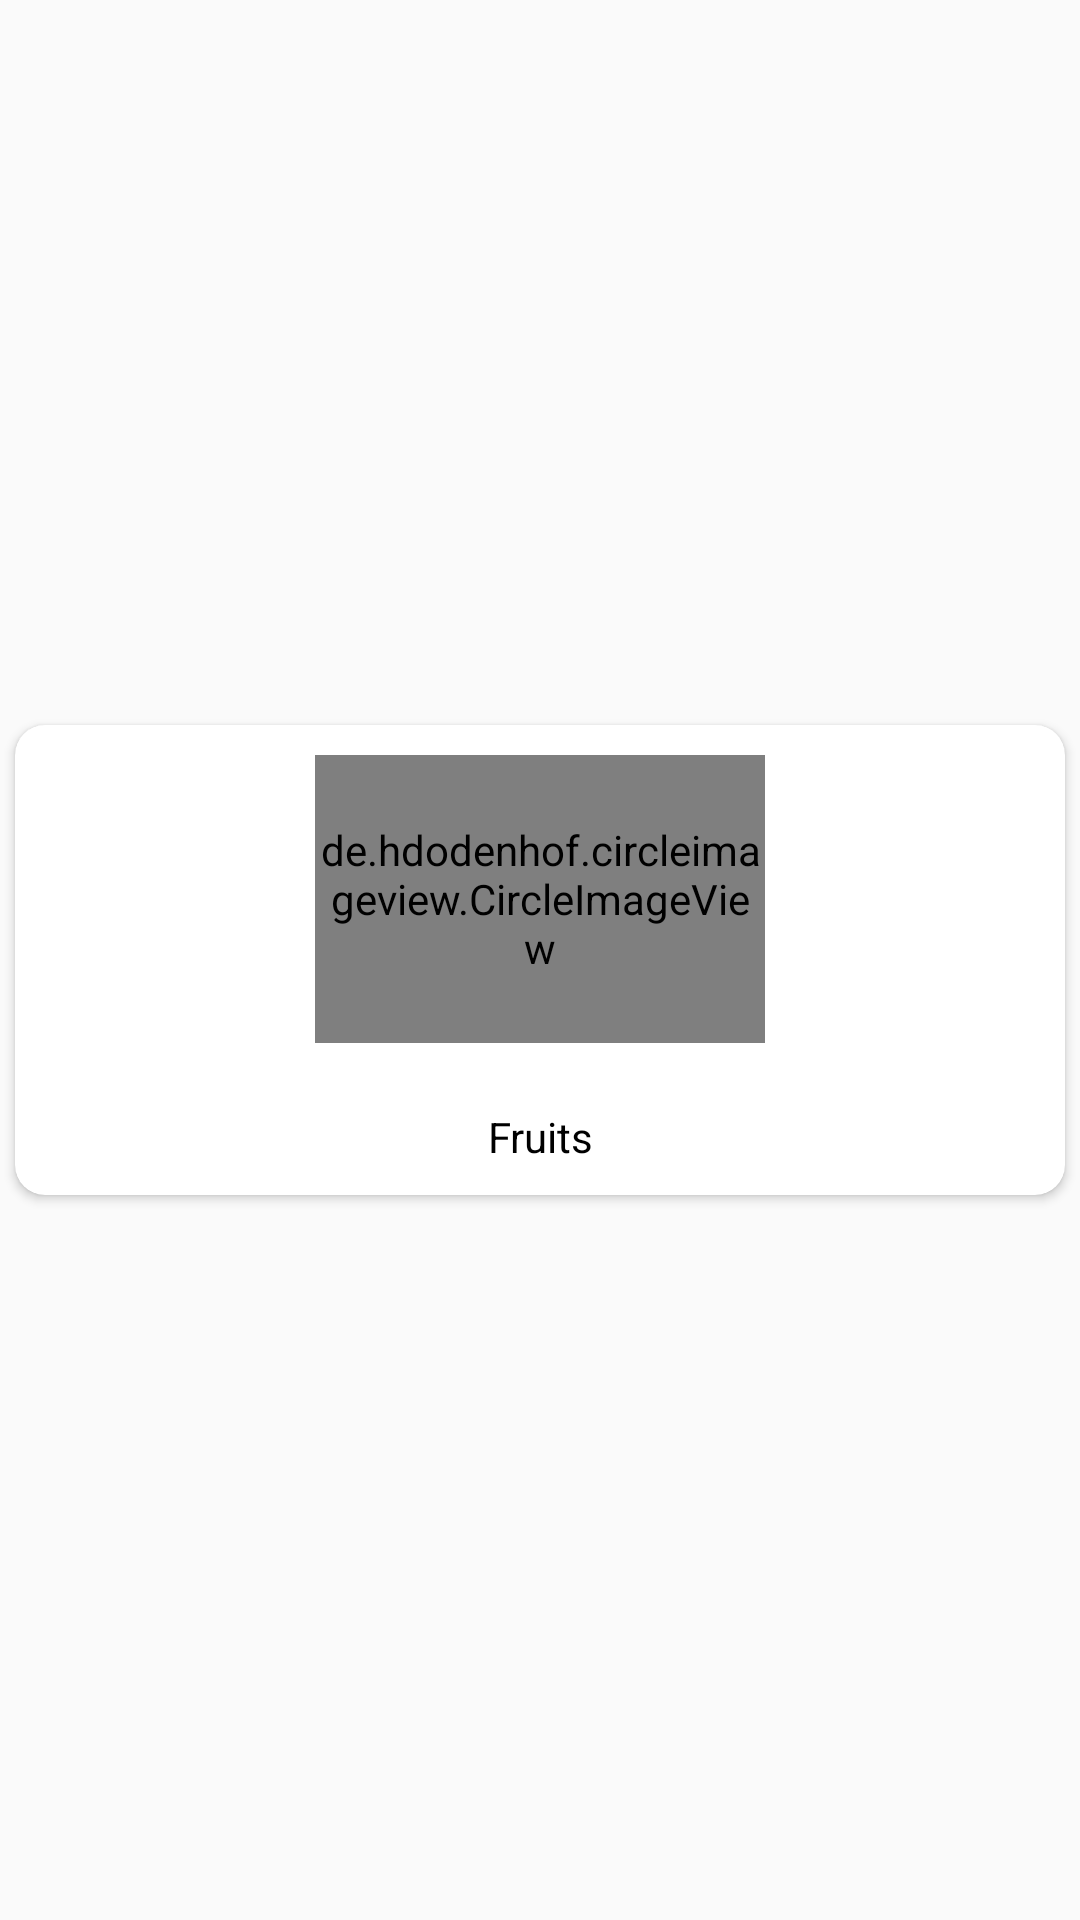

Produce the Android XML layout that renders to this screen, including the resource entries it uses.
<!-- AndroidManifest.xml: application theme NoActionBarTheme -->
<!-- res/layout/list_single_card.xml -->
<?xml version="1.0" encoding="utf-8"?>
<LinearLayout xmlns:android="http://schemas.android.com/apk/res/android"
    xmlns:app="http://schemas.android.com/apk/res-auto"

    android:layout_width="@dimen/_150sdp"
    android:layout_height="wrap_content">

    <androidx.cardview.widget.CardView
        android:id="@+id/card_view"
        android:layout_width="match_parent"
        android:layout_height="wrap_content"
        android:layout_gravity="center"
        android:layout_margin="5dp"
        app:cardCornerRadius="10dp">

        <LinearLayout
            android:layout_width="match_parent"
            android:layout_height="wrap_content"
            android:gravity="center"
            android:orientation="vertical"
            android:padding="10dp">

            <de.hdodenhof.circleimageview.CircleImageView
                android:id="@+id/iv"
                android:layout_width="150dp"
                android:layout_height="96dp"
                android:src="@drawable/apple" />


            <TextView
                android:id="@+id/tv"
                android:layout_width="match_parent"
                android:layout_height="wrap_content"
                android:gravity="center"
                android:text=""
                android:textColor="#000"
                android:textSize="16sp" />
            <TextView
                android:id="@+id/tv2"
                android:layout_width="match_parent"
                android:layout_height="wrap_content"
                android:gravity="center"
                android:text="Fruits"
                android:textColor="#000"
                android:textSize="14sp" />

        </LinearLayout>

    </androidx.cardview.widget.CardView>

</LinearLayout>
<!-- resources referenced by this layout -->
<resources>
  <style name="NoActionBarTheme" parent="Theme.AppCompat.Light.NoActionBar">
          <item name="colorPrimaryDark">@color/colorOrangeDark</item>
          <item name="colorPrimary">#9BFFC107</item>
          <item name="colorAccent">@color/colorWhite</item>
          <item name="android:textColorSecondary">@color/colorYellow</item>
      </style>
  <color name="colorOrangeDark">#bf360c</color>
  <color name="colorWhite">#FFF</color>
  <color name="colorYellow">#FFA000</color>
</resources>
